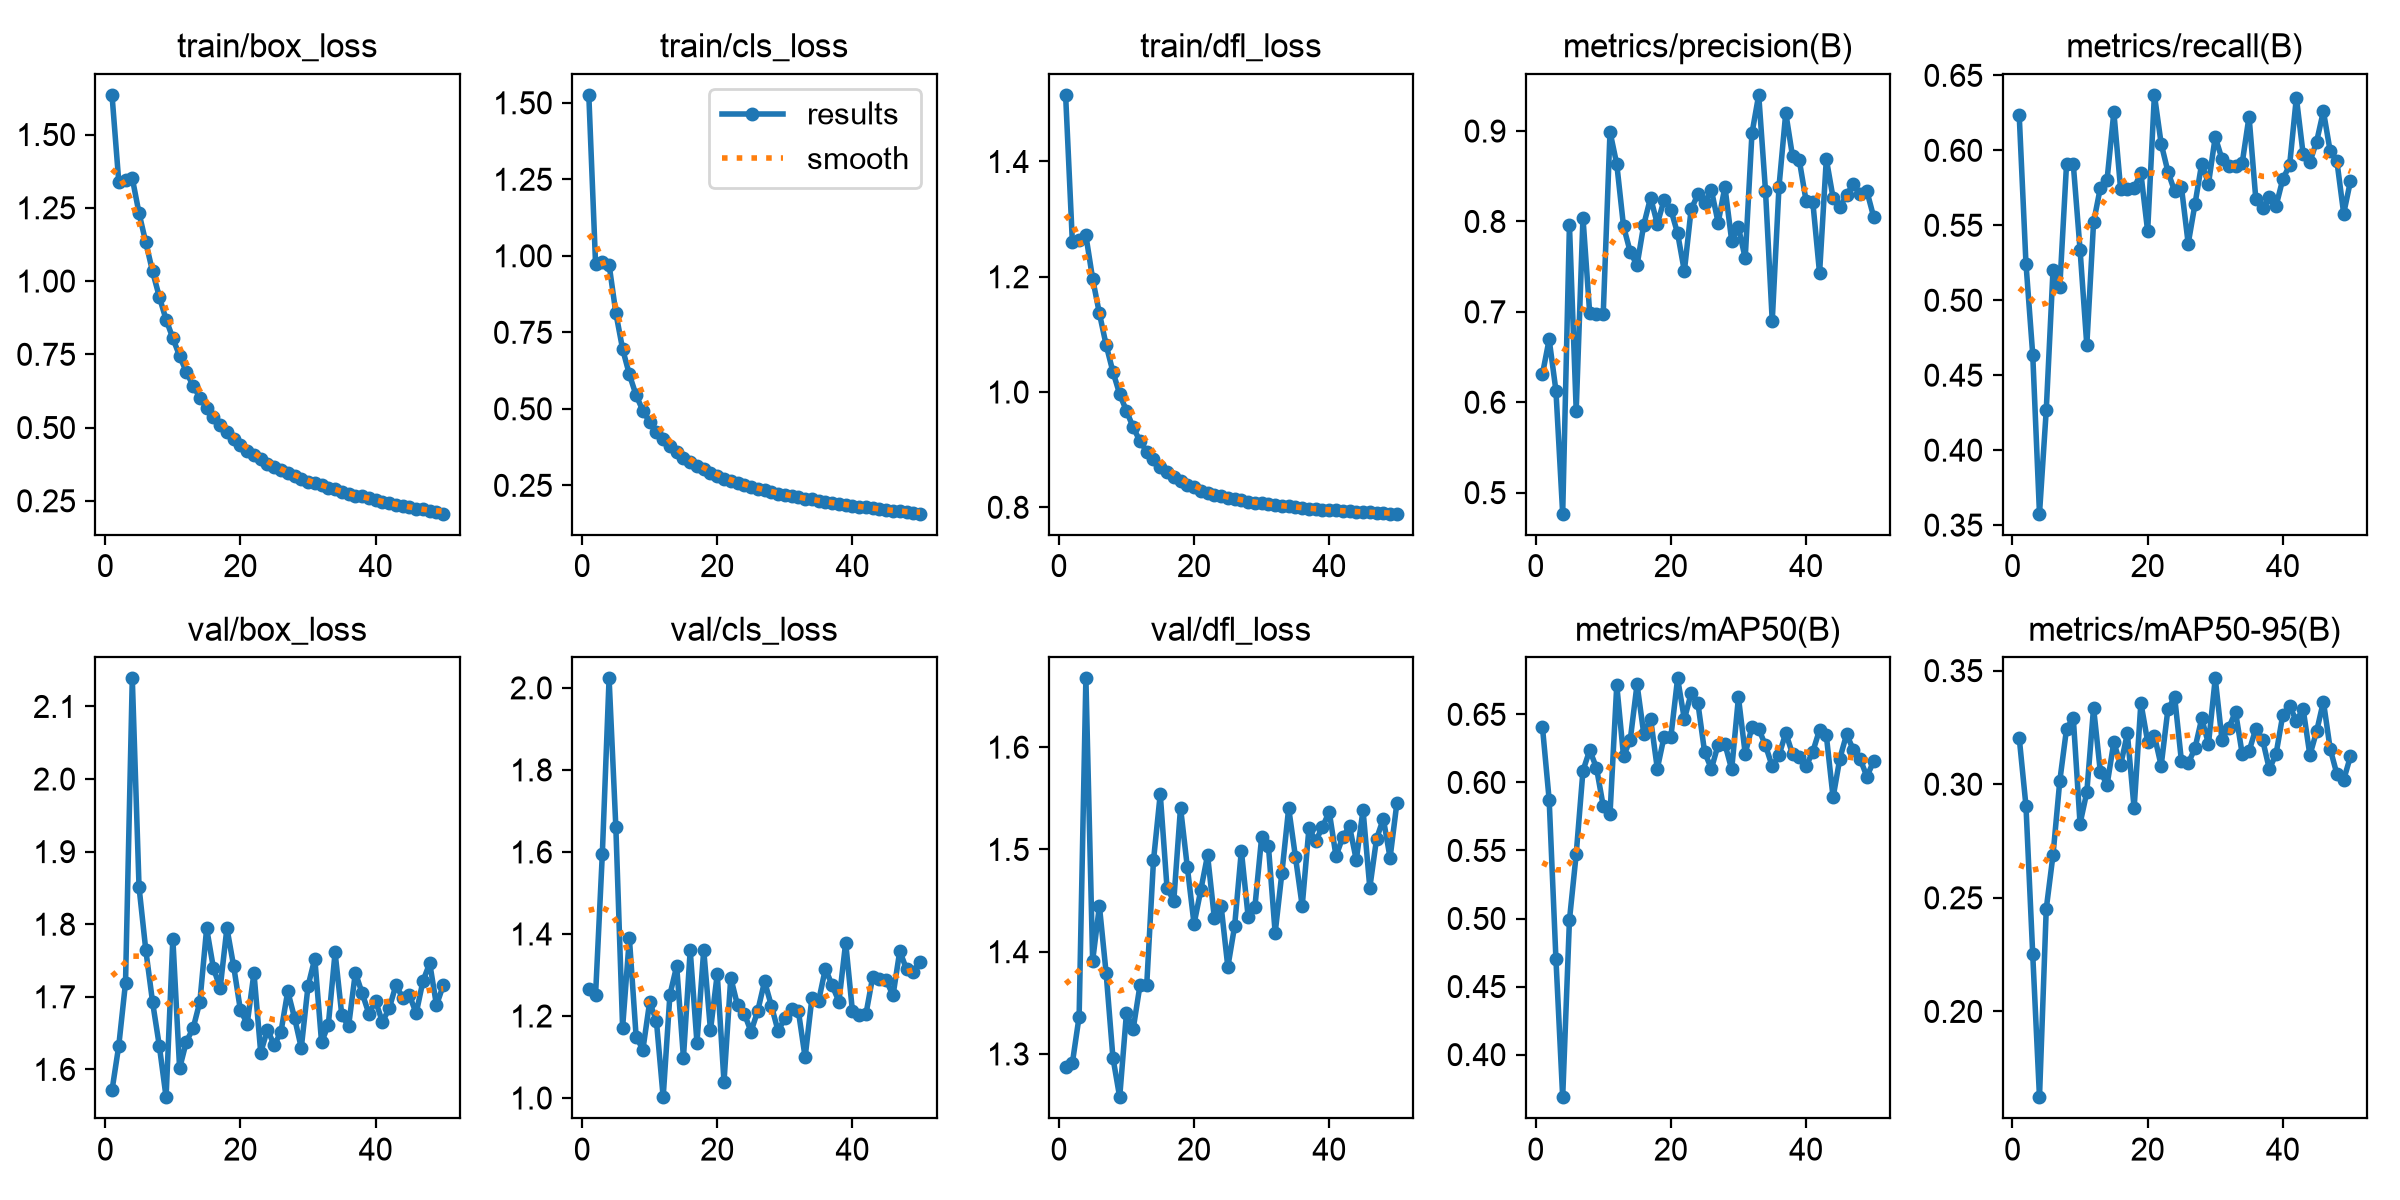

Values plotted in this chart, from the file beside it:
epoch, time, train/box_loss, train/cls_loss, train/dfl_loss, metrics/precision(B), metrics/recall(B), metrics/mAP50(B), metrics/mAP50-95(B), val/box_loss, val/cls_loss, val/dfl_loss, lr/pg0, lr/pg1, lr/pg2, lr/pg3, lr/pg4, lr/pg5, lr/pg6, lr/pg7
1, 97.11, 1.635, 1.526, 1.516, 0.6309, 0.6235, 0.641, 0.3205, 1.571, 1.266, 1.288, 0.00997, 0.003323, 0.00997, 0.003323, 0.00997, 0.003323, 0.00997, 0.003323
2, 192.2, 1.339, 0.9737, 1.26, 0.6695, 0.5245, 0.5872, 0.2904, 1.633, 1.252, 1.291, 0.01977, 0.006591, 0.01977, 0.006591, 0.01977, 0.006591, 0.01977, 0.006591
3, 283.1, 1.343, 0.9785, 1.264, 0.6129, 0.4637, 0.4703, 0.2251, 1.719, 1.595, 1.337, 0.02938, 0.009792, 0.02938, 0.009792, 0.02938, 0.009792, 0.02938, 0.009792
4, 375.4, 1.351, 0.9714, 1.272, 0.4767, 0.3576, 0.3687, 0.1623, 2.139, 2.023, 1.667, 0.02911, 0.009703, 0.02911, 0.009703, 0.02911, 0.009703, 0.02911, 0.009703
5, 466.4, 1.231, 0.8133, 1.196, 0.796, 0.4266, 0.4989, 0.2451, 1.851, 1.66, 1.391, 0.02881, 0.009604, 0.02881, 0.009604, 0.02881, 0.009604, 0.02881, 0.009604
6, 558.4, 1.132, 0.6955, 1.136, 0.5908, 0.52, 0.5473, 0.2688, 1.764, 1.172, 1.445, 0.02851, 0.009505, 0.02851, 0.009505, 0.02851, 0.009505, 0.02851, 0.009505
7, 649.6, 1.033, 0.6122, 1.081, 0.8042, 0.5086, 0.6086, 0.3014, 1.693, 1.39, 1.379, 0.02822, 0.009406, 0.02822, 0.009406, 0.02822, 0.009406, 0.02822, 0.009406
8, 740.7, 0.9461, 0.5443, 1.035, 0.6982, 0.5907, 0.6237, 0.3243, 1.632, 1.15, 1.296, 0.02792, 0.009307, 0.02792, 0.009307, 0.02792, 0.009307, 0.02792, 0.009307
9, 833.7, 0.8684, 0.4941, 0.9964, 0.6977, 0.5908, 0.6107, 0.3292, 1.562, 1.118, 1.258, 0.02762, 0.009208, 0.02762, 0.009208, 0.02762, 0.009208, 0.02762, 0.009208
10, 928.3, 0.8051, 0.4565, 0.9672, 0.6981, 0.5338, 0.5825, 0.2827, 1.78, 1.234, 1.34, 0.02733, 0.009109, 0.02733, 0.009109, 0.02733, 0.009109, 0.02733, 0.009109
11, 1020, 0.7443, 0.425, 0.9386, 0.8992, 0.47, 0.5766, 0.2965, 1.601, 1.188, 1.325, 0.02703, 0.00901, 0.02703, 0.00901, 0.02703, 0.00901, 0.02703, 0.00901
12, 1111, 0.6898, 0.4001, 0.9148, 0.8634, 0.5519, 0.6714, 0.3337, 1.638, 1.002, 1.367, 0.02673, 0.008911, 0.02673, 0.008911, 0.02673, 0.008911, 0.02673, 0.008911
13, 1202, 0.6422, 0.3773, 0.8968, 0.7946, 0.5749, 0.6192, 0.3055, 1.657, 1.252, 1.367, 0.02644, 0.008812, 0.02644, 0.008812, 0.02644, 0.008812, 0.02644, 0.008812
14, 1294, 0.6025, 0.3576, 0.8829, 0.766, 0.5805, 0.6315, 0.2998, 1.693, 1.322, 1.489, 0.02614, 0.008713, 0.02614, 0.008713, 0.02614, 0.008713, 0.02614, 0.008713
15, 1386, 0.5668, 0.3409, 0.8699, 0.7516, 0.6255, 0.672, 0.3185, 1.794, 1.098, 1.554, 0.02584, 0.008614, 0.02584, 0.008614, 0.02584, 0.008614, 0.02584, 0.008614
16, 1476, 0.535, 0.3279, 0.8604, 0.7965, 0.5743, 0.6355, 0.3084, 1.74, 1.36, 1.463, 0.02555, 0.008515, 0.02555, 0.008515, 0.02555, 0.008515, 0.02555, 0.008515
17, 1567, 0.5093, 0.3146, 0.8523, 0.8263, 0.574, 0.6469, 0.3223, 1.712, 1.135, 1.45, 0.02525, 0.008416, 0.02525, 0.008416, 0.02525, 0.008416, 0.02525, 0.008416
18, 1658, 0.4847, 0.3038, 0.8454, 0.7973, 0.575, 0.6101, 0.2894, 1.795, 1.361, 1.541, 0.02495, 0.008317, 0.02495, 0.008317, 0.02495, 0.008317, 0.02495, 0.008317
19, 1748, 0.4605, 0.291, 0.8395, 0.8238, 0.5848, 0.6337, 0.3358, 1.742, 1.165, 1.483, 0.02465, 0.008218, 0.02465, 0.008218, 0.02465, 0.008218, 0.02465, 0.008218
20, 1839, 0.4399, 0.2814, 0.8345, 0.813, 0.5461, 0.6333, 0.3188, 1.681, 1.302, 1.427, 0.02436, 0.008119, 0.02436, 0.008119, 0.02436, 0.008119, 0.02436, 0.008119
21, 1930, 0.4206, 0.2722, 0.829, 0.7868, 0.637, 0.6764, 0.3213, 1.663, 1.039, 1.46, 0.02406, 0.00802, 0.02406, 0.00802, 0.02406, 0.00802, 0.02406, 0.00802
22, 2021, 0.4066, 0.2651, 0.8255, 0.745, 0.6044, 0.6464, 0.3082, 1.733, 1.293, 1.494, 0.02376, 0.007921, 0.02376, 0.007921, 0.02376, 0.007921, 0.02376, 0.007921
23, 2112, 0.3934, 0.2588, 0.8222, 0.8132, 0.5858, 0.6654, 0.333, 1.623, 1.226, 1.433, 0.02347, 0.007822, 0.02347, 0.007822, 0.02347, 0.007822, 0.02347, 0.007822
24, 2204, 0.3773, 0.2511, 0.8188, 0.8301, 0.5726, 0.6583, 0.3383, 1.655, 1.206, 1.445, 0.02317, 0.007723, 0.02317, 0.007723, 0.02317, 0.007723, 0.02317, 0.007723
25, 2295, 0.3658, 0.2445, 0.8167, 0.8209, 0.5753, 0.6221, 0.3101, 1.633, 1.162, 1.385, 0.02287, 0.007624, 0.02287, 0.007624, 0.02287, 0.007624, 0.02287, 0.007624
26, 2386, 0.3567, 0.2393, 0.8142, 0.8345, 0.5377, 0.61, 0.3092, 1.652, 1.213, 1.425, 0.02258, 0.007525, 0.02258, 0.007525, 0.02258, 0.007525, 0.02258, 0.007525
27, 2478, 0.3466, 0.2347, 0.8121, 0.7986, 0.564, 0.6278, 0.3158, 1.708, 1.284, 1.499, 0.02228, 0.007426, 0.02228, 0.007426, 0.02228, 0.007426, 0.02228, 0.007426
28, 2569, 0.3352, 0.2281, 0.8099, 0.8383, 0.5912, 0.6282, 0.329, 1.671, 1.226, 1.434, 0.02198, 0.007327, 0.02198, 0.007327, 0.02198, 0.007327, 0.02198, 0.007327
29, 2661, 0.326, 0.2232, 0.8081, 0.7787, 0.5778, 0.6096, 0.3177, 1.63, 1.163, 1.444, 0.02168, 0.007228, 0.02168, 0.007228, 0.02168, 0.007228, 0.02168, 0.007228
30, 2751, 0.3158, 0.218, 0.8066, 0.7936, 0.6089, 0.6624, 0.3466, 1.715, 1.195, 1.512, 0.02139, 0.007129, 0.02139, 0.007129, 0.02139, 0.007129, 0.02139, 0.007129
31, 2842, 0.3091, 0.215, 0.8049, 0.7593, 0.5941, 0.6211, 0.3195, 1.753, 1.218, 1.503, 0.02109, 0.00703, 0.02109, 0.00703, 0.02109, 0.00703, 0.02109, 0.00703
32, 2933, 0.3029, 0.2118, 0.8036, 0.8974, 0.5897, 0.6408, 0.3249, 1.637, 1.212, 1.418, 0.02079, 0.006931, 0.02079, 0.006931, 0.02079, 0.006931, 0.02079, 0.006931
33, 3024, 0.2933, 0.2063, 0.8021, 0.94, 0.5892, 0.6393, 0.3318, 1.661, 1.099, 1.477, 0.0205, 0.006832, 0.0205, 0.006832, 0.0205, 0.006832, 0.0205, 0.006832
34, 3116, 0.2894, 0.2042, 0.8014, 0.8342, 0.5919, 0.6271, 0.3131, 1.761, 1.243, 1.54, 0.0202, 0.006733, 0.0202, 0.006733, 0.0202, 0.006733, 0.0202, 0.006733
35, 3207, 0.2797, 0.1999, 0.7998, 0.6899, 0.6226, 0.6118, 0.3145, 1.674, 1.237, 1.493, 0.0199, 0.006634, 0.0199, 0.006634, 0.0199, 0.006634, 0.0199, 0.006634
36, 3298, 0.2738, 0.1957, 0.799, 0.8385, 0.5676, 0.62, 0.3244, 1.66, 1.316, 1.445, 0.01961, 0.006535, 0.01961, 0.006535, 0.01961, 0.006535, 0.01961, 0.006535
37, 3390, 0.2678, 0.1926, 0.7979, 0.9202, 0.5613, 0.6364, 0.3197, 1.733, 1.274, 1.521, 0.01931, 0.006436, 0.01931, 0.006436, 0.01931, 0.006436, 0.01931, 0.006436
38, 3481, 0.2649, 0.1901, 0.7974, 0.872, 0.5691, 0.6208, 0.3067, 1.705, 1.235, 1.508, 0.01901, 0.006337, 0.01901, 0.006337, 0.01901, 0.006337, 0.01901, 0.006337
39, 3572, 0.258, 0.187, 0.7961, 0.8677, 0.5629, 0.6188, 0.3134, 1.677, 1.379, 1.522, 0.01871, 0.006238, 0.01871, 0.006238, 0.01871, 0.006238, 0.01871, 0.006238
40, 3664, 0.2524, 0.1827, 0.7954, 0.8231, 0.5809, 0.6118, 0.3306, 1.694, 1.211, 1.537, 0.01842, 0.006139, 0.01842, 0.006139, 0.01842, 0.006139, 0.01842, 0.006139
41, 3755, 0.247, 0.1808, 0.7947, 0.8217, 0.59, 0.6226, 0.3344, 1.665, 1.203, 1.493, 0.01812, 0.00604, 0.01812, 0.00604, 0.01812, 0.00604, 0.01812, 0.00604
42, 3846, 0.242, 0.1781, 0.7937, 0.7428, 0.6352, 0.6387, 0.3279, 1.684, 1.205, 1.512, 0.01782, 0.005941, 0.01782, 0.005941, 0.01782, 0.005941, 0.01782, 0.005941
43, 3939, 0.2368, 0.1753, 0.7927, 0.8691, 0.5976, 0.6345, 0.3332, 1.716, 1.296, 1.523, 0.01753, 0.005842, 0.01753, 0.005842, 0.01753, 0.005842, 0.01753, 0.005842
44, 4030, 0.2311, 0.1712, 0.7924, 0.8261, 0.5923, 0.589, 0.3128, 1.699, 1.29, 1.49, 0.01723, 0.005743, 0.01723, 0.005743, 0.01723, 0.005743, 0.01723, 0.005743
45, 4121, 0.2297, 0.1709, 0.7919, 0.8156, 0.6059, 0.6175, 0.3233, 1.702, 1.287, 1.539, 0.01693, 0.005644, 0.01693, 0.005644, 0.01693, 0.005644, 0.01693, 0.005644
46, 4212, 0.2234, 0.1671, 0.7911, 0.8293, 0.6261, 0.6354, 0.3364, 1.677, 1.25, 1.463, 0.01664, 0.005545, 0.01664, 0.005545, 0.01664, 0.005545, 0.01664, 0.005545
47, 4304, 0.2205, 0.1649, 0.7907, 0.8416, 0.5995, 0.6239, 0.3156, 1.722, 1.358, 1.51, 0.01634, 0.005446, 0.01634, 0.005446, 0.01634, 0.005446, 0.01634, 0.005446
48, 4395, 0.2149, 0.1633, 0.7898, 0.8306, 0.5927, 0.6173, 0.3044, 1.746, 1.314, 1.53, 0.01604, 0.005347, 0.01604, 0.005347, 0.01604, 0.005347, 0.01604, 0.005347
49, 4487, 0.2107, 0.1596, 0.7892, 0.8335, 0.5578, 0.6043, 0.3019, 1.688, 1.308, 1.492, 0.01574, 0.005248, 0.01574, 0.005248, 0.01574, 0.005248, 0.01574, 0.005248
50, 4579, 0.206, 0.1574, 0.7889, 0.8052, 0.5794, 0.6156, 0.3122, 1.716, 1.333, 1.545, 0.01545, 0.005149, 0.01545, 0.005149, 0.01545, 0.005149, 0.01545, 0.005149
